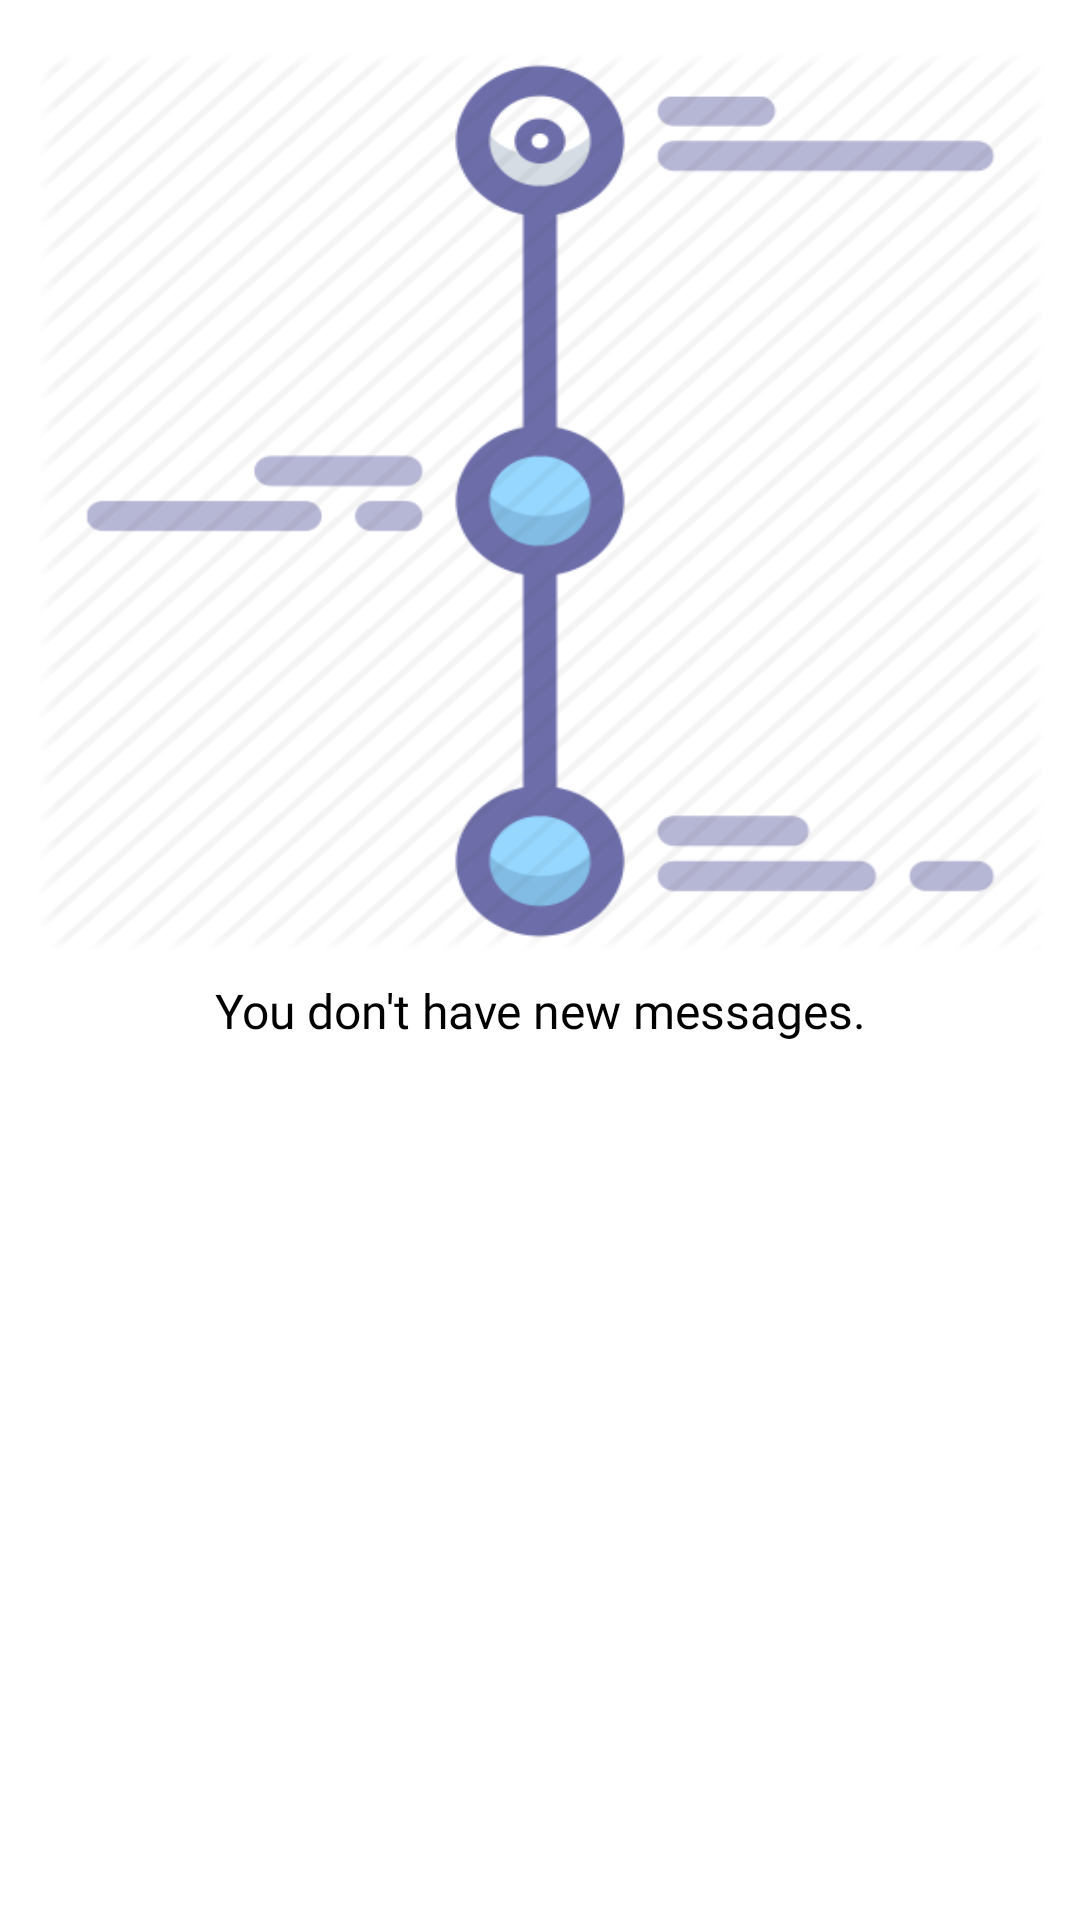

Write the Android layout XML for this screen, with the resource values it uses.
<!-- AndroidManifest.xml: application theme AppTheme -->
<!-- res/layout/messages_activity.xml -->
<?xml version="1.0" encoding="utf-8"?>
<LinearLayout            xmlns:android="http://schemas.android.com/apk/res/android"
                         xmlns:app="http://schemas.android.com/apk/res-auto"

                         android:layout_width="match_parent"
              android:orientation="vertical"
              android:layout_height="match_parent"
              android:background="#ffffff"
              app:layout_behavior="@string/appbar_scrolling_view_behavior"
              android:paddingBottom="2dp"
              android:paddingTop="5dp"
              android:paddingLeft="@dimen/album_title_padding"
              android:paddingRight="@dimen/album_title_padding">
    <TextView
            android:id="@+id/message2"
            android:layout_width="match_parent"
            android:layout_height="wrap_content"
            android:layout_marginStart="@dimen/activity_horizontal_margin"
            android:layout_marginLeft="@dimen/activity_horizontal_margin"
            android:layout_marginTop="@dimen/activity_vertical_margin"
            android:textStyle="bold"
            android:text="my messages"
            android:textSize="18sp"
            app:layout_constraintLeft_toLeftOf="parent"
            app:layout_constraintTop_toTopOf="parent"
        android:visibility="gone"/>

    <ProgressBar
            android:id="@+id/progressBar"
            android:layout_width="30dp"
            android:layout_height="30dp"
            android:layout_gravity="center"
            android:layout_marginBottom="20dp"
            android:visibility="gone" />

    <androidx.recyclerview.widget.RecyclerView
            android:id="@+id/notifications_recycler_view"
            android:layout_width="match_parent"
            android:layout_height="wrap_content"
            android:scrollbars="vertical"
            android:layout_marginTop="10dp"
        android:nestedScrollingEnabled="false" />

    <LinearLayout
        android:layout_width="match_parent"
        android:layout_height="wrap_content"
        android:orientation="vertical">

        <ImageView
            android:layout_width="match_parent"
            android:layout_height="300dp"
            android:background="@drawable/lightning"
            android:id="@+id/idBcgdAnimMessages"
            android:layout_gravity="center"
            android:layout_marginBottom="4dp"
            android:layout_marginTop="2dp"
            android:layout_marginRight="2dp"
            android:layout_marginLeft="2dp"
            android:padding="2dp" />

        <TextView
            android:id="@+id/tvExpl1Messages"
            android:layout_width="wrap_content"
            android:layout_height="wrap_content"
            android:layout_gravity="center"
            android:layout_margin="2dp"
            android:fontFamily="@font/roboto_bold"
            android:padding="3dp"
            android:text="You don't have new messages."
            android:textAlignment="center"
            android:textColor="@color/black22"
            android:textSize="16sp" />
    </LinearLayout>

</LinearLayout>
<!-- resources referenced by this layout -->
<resources>
  <color name="black22">#000000</color>
  <dimen name="activity_horizontal_margin">16dp</dimen>
  <dimen name="activity_vertical_margin">16dp</dimen>
  <dimen name="album_title_padding">10dp</dimen>
  <!-- drawable lightning: png bitmap (drawable, 29335 bytes) -->
  <style name="AppTheme" parent="Theme.AppCompat.Light">
          
          <item name="colorPrimary">#FFFFFF</item>
          <item name="colorPrimaryDark">@color/colorPrimaryDark</item>
          <item name="colorAccent">@color/colorAccent</item>
          <item name="android:textColor">@color/black</item>
          <item name="android:textColorPrimary">@color/colorAccent</item>
          <item name="android:textSize">14dp</item>
          <item name="colorControlNormal">@color/colorAccent</item>
          <item name="android:homeAsUpIndicator">@drawable/add</item>
          <item name="actionMenuTextColor">@color/colorAccent</item>
          <item name="android:actionOverflowButtonStyle">@style/AppTheme.OverFlow</item>
  
      </style>
  <color name="colorPrimaryDark">#FDD8BC</color>
  <color name="colorAccent">#e38211</color>
  <color name="black">#000000</color>
  <!-- drawable add: png bitmap (drawable, 570 bytes) -->
  <style name="AppTheme.OverFlow">
          <item name="android:src">@drawable/overflowdots</item>
  
      </style>
  <!-- drawable overflowdots: png bitmap (drawable, 201 bytes) -->
</resources>
